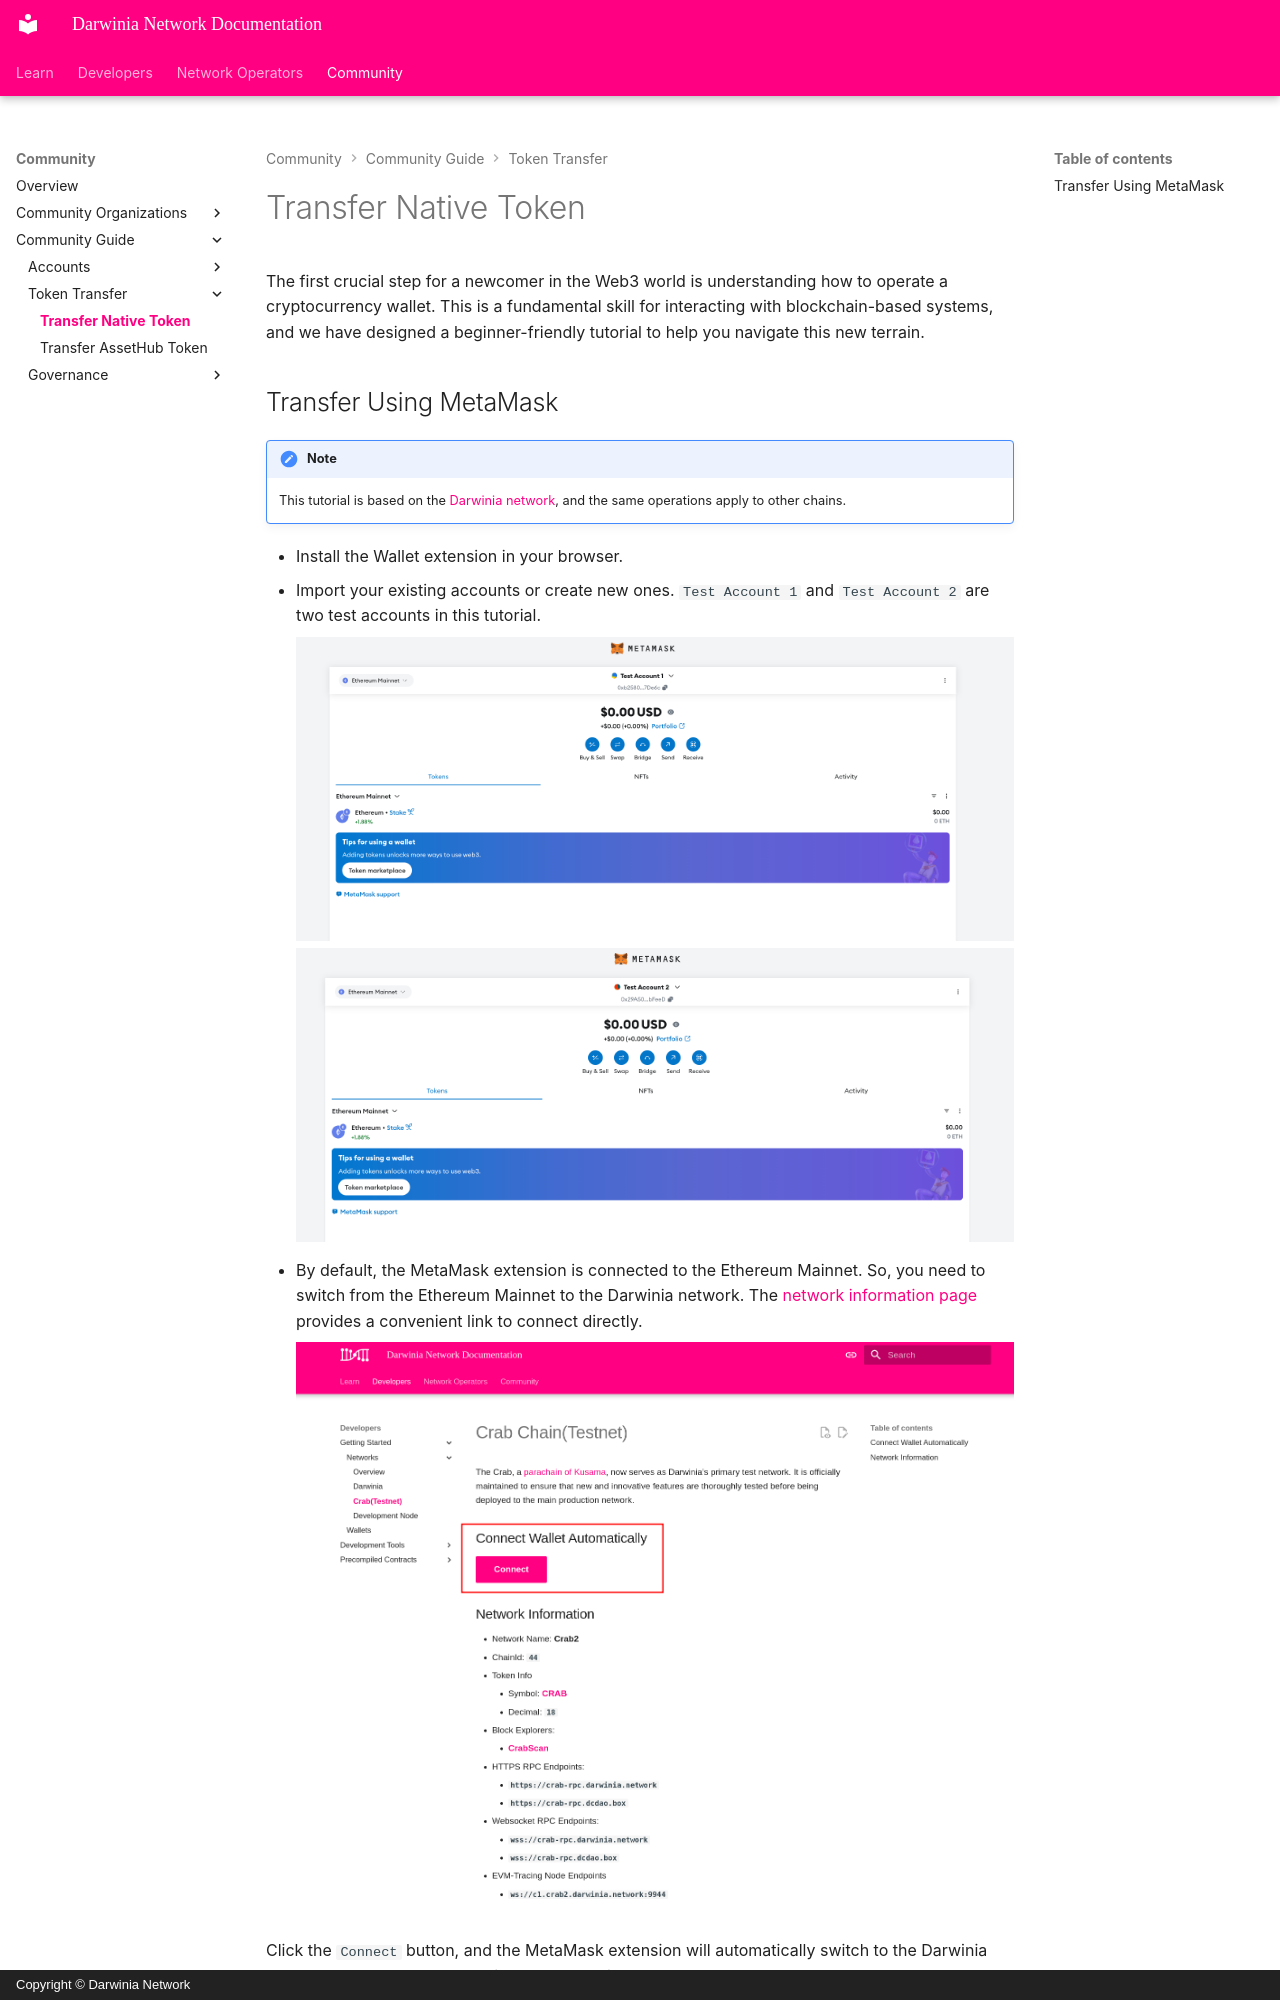

repository: darwinia-network/docs · page: community/guide/transfer-token/index.html · generator: mkdocs · copyright: Copyright © Darwinia Network

# Transfer Native Token

The first crucial step for a newcomer in the Web3 world is understanding how to operate a cryptocurrency wallet. This is a fundamental skill for interacting with blockchain-based systems, and we have designed a beginner-friendly tutorial to help you navigate this new terrain.
